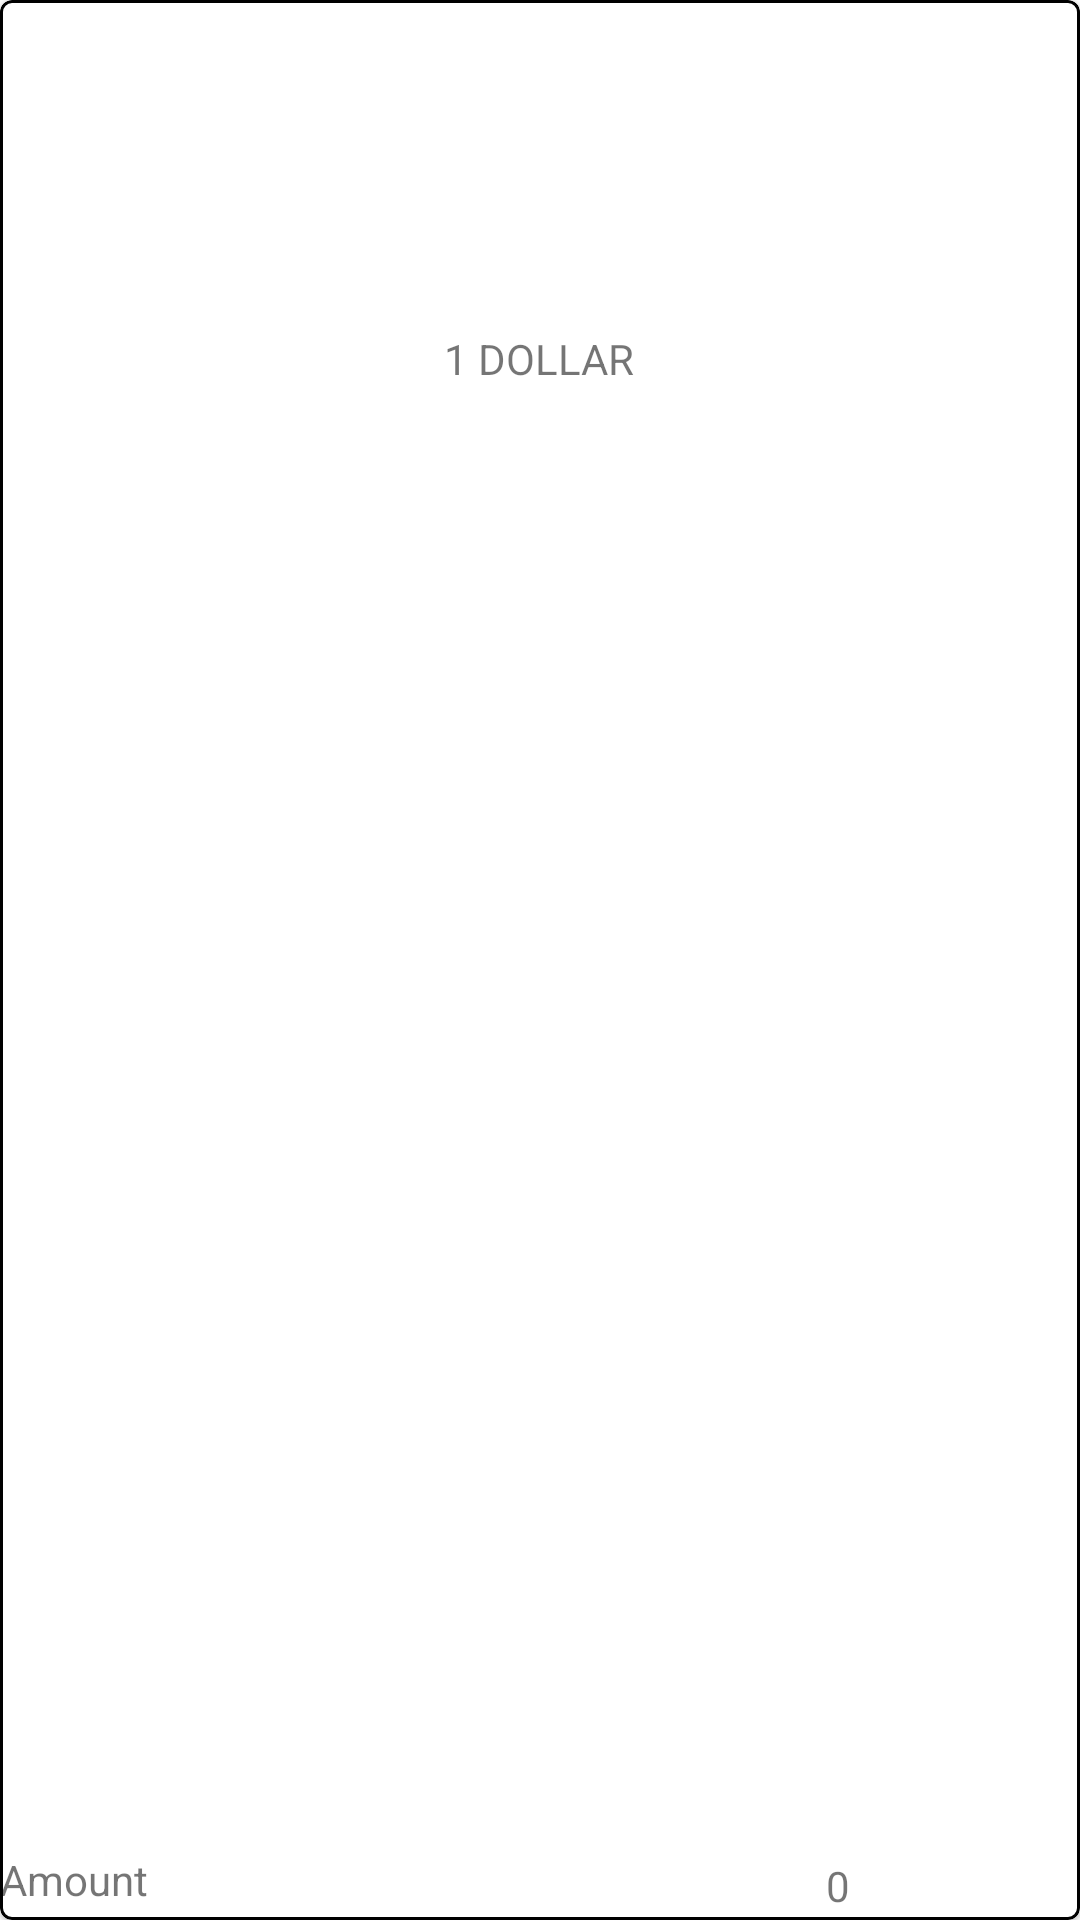

This screen was rendered from an Android layout file. Write that file and the resources it references.
<!-- AndroidManifest.xml: application theme Theme.PocApp -->
<!-- res/layout/donationlabellistrecycler.xml -->
<?xml version="1.0" encoding="utf-8"?>
<com.google.android.material.card.MaterialCardView xmlns:android="http://schemas.android.com/apk/res/android"
    android:layout_width="match_parent"
    xmlns:app="http://schemas.android.com/apk/res-auto"
    app:strokeColor="@color/black"
    app:strokeWidth="1dp"
    android:layout_margin="5dp"
    android:layout_weight="1"
    android:layout_height="200dp">

        <RelativeLayout
            android:layout_width="match_parent"
            android:layout_height="match_parent">
            <LinearLayout
                android:layout_width="match_parent"
                android:layout_height="wrap_content"
            android:layout_marginTop="20dp"
                android:layout_centerHorizontal="true"
                android:orientation="vertical">
                <ImageView
                    android:layout_width="90dp"
                    android:id="@+id/image"
                    android:layout_gravity="center"
                    android:src="@drawable/ic_launcher_foreground"
                    android:layout_height="90dp"/>
                <TextView
                    android:layout_width="wrap_content"
                    android:layout_height="wrap_content"
                    android:id="@+id/text"
                    android:layout_gravity="center"

                    android:layout_centerHorizontal="true"
                    android:layout_centerVertical="true"
                    android:text="1 DOLLAR"/>
            </LinearLayout>

        <LinearLayout
            android:layout_width="match_parent"
            android:layout_height="wrap_content"
            android:layout_alignParentLeft="true"
            android:layout_alignParentBottom="true"
            android:orientation="horizontal">
            <TextView
                android:layout_width="wrap_content"
                android:layout_height="wrap_content"
                android:layout_weight="1"

                android:text="Amount"/>

            <TextView
                android:layout_width="wrap_content"
                android:layout_height="wrap_content"
                android:layout_gravity="center"
                android:layout_marginLeft="30dp"
                android:layout_margin="2dp"
                android:layout_marginBottom="10dp"
                android:id="@+id/amount"
                android:layout_weight="1"
                android:foregroundGravity="center"
                android:gravity="center"

                android:text="0" />


        </LinearLayout>
        </RelativeLayout>

</com.google.android.material.card.MaterialCardView>
<!-- resources referenced by this layout -->
<resources>
  <!-- drawable ic_launcher_foreground: png bitmap (mipmap-hdpi, 8899 bytes) -->
  <style name="Theme.PocApp" parent="Theme.MaterialComponents.DayNight.NoActionBar">
          
          <item name="colorPrimary">@color/teal_200</item>
          <item name="colorPrimaryVariant">@color/teal_200</item>
          <item name="colorOnPrimary">@color/white</item>
          
          <item name="colorSecondary">@color/teal_200</item>
          <item name="colorSecondaryVariant">@color/teal_700</item>
          <item name="colorOnSecondary">@color/black</item>
          
          <item name="android:statusBarColor" tools:targetApi="l">?attr/colorPrimaryVariant</item>
          
      </style>
  <!-- not gathered from this repository: default colours our renderer supplied (Android Studio template values) -->
  <color name="teal_200">#FF03DAC5</color>
  <color name="teal_700">#FF018786</color>
  <color name="black">#FF000000</color>
  <color name="white">#FFFFFFFF</color>
</resources>
